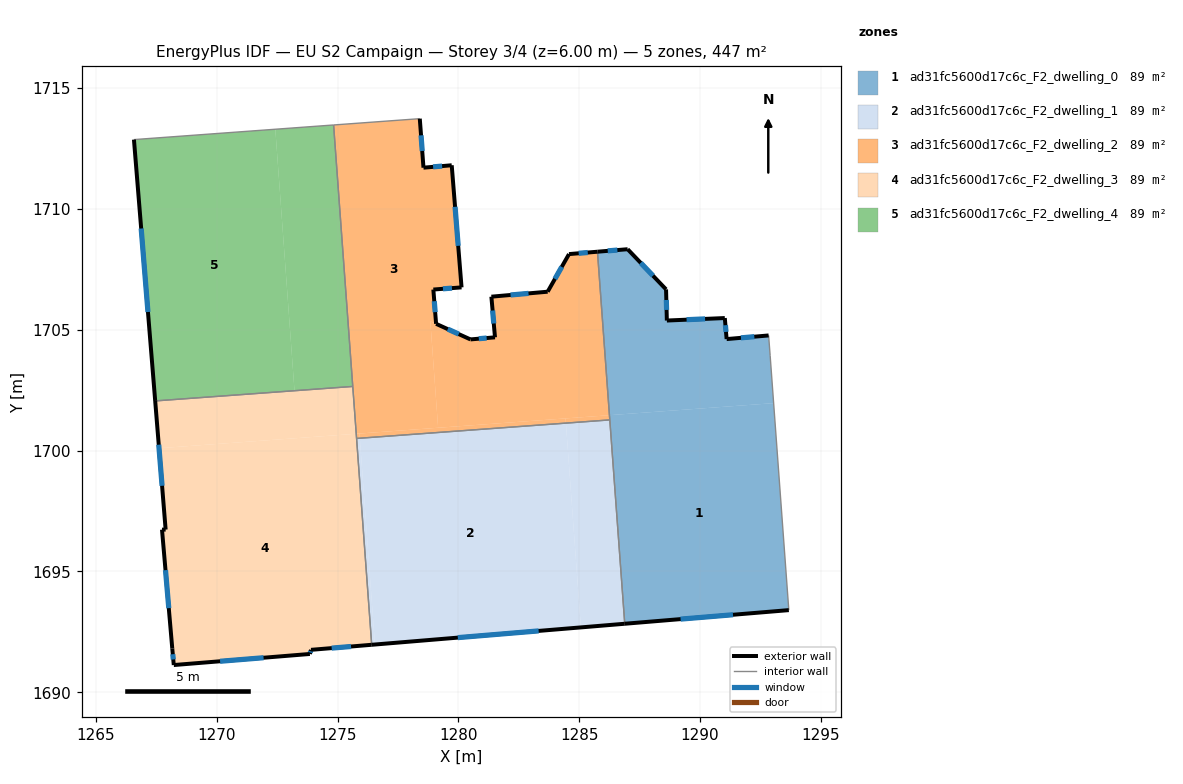
=== STOREY PLAN SPEC (per zone: floor XY polygon, exterior-wall plan segments, windows/doors) ===
zone 1: ad31fc5600d17c6c_F2_dwelling_0  (89.4 m²)
  floor: (1293.04, 1701.96) (1293.67, 1693.40) (1286.88, 1692.84) (1286.25, 1701.47)
  floor: (1291.02, 1705.48) (1291.10, 1704.61) (1292.83, 1704.76) (1292.90, 1703.93) (1293.04, 1701.96) (1286.25, 1701.47) (1285.75, 1708.23) (1287.00, 1708.33) (1288.59, 1706.67) (1288.62, 1705.38)
  exterior wall: (1291.02, 1705.48) – (1288.62, 1705.38)  [2.4 m]
    window: (1290.21, 1705.45) – (1289.44, 1705.42)  [0.7 m²]
  exterior wall: (1291.10, 1704.61) – (1291.02, 1705.48)  [0.9 m]
    window: (1291.07, 1704.91) – (1291.05, 1705.19)  [0.3 m²]
  exterior wall: (1292.83, 1704.76) – (1291.10, 1704.61)  [1.7 m]
    window: (1292.24, 1704.71) – (1291.69, 1704.67)  [0.5 m²]
  exterior wall: (1286.88, 1692.84) – (1293.67, 1693.40)  [6.8 m]
    window: (1289.19, 1693.03) – (1291.36, 1693.21)  [2.1 m²]
  exterior wall: (1287.00, 1708.33) – (1285.75, 1708.23)  [1.3 m]
    window: (1286.58, 1708.30) – (1286.18, 1708.26)  [0.4 m²]
  exterior wall: (1288.59, 1706.67) – (1287.00, 1708.33)  [2.3 m]
    window: (1288.05, 1707.24) – (1287.54, 1707.77)  [0.7 m²]
  exterior wall: (1288.62, 1705.38) – (1288.59, 1706.67)  [1.3 m]
    window: (1288.61, 1705.82) – (1288.60, 1706.23)  [0.4 m²]
  interior walls: 4
zone 2: ad31fc5600d17c6c_F2_dwelling_1  (89.4 m²)
  floor: (1284.45, 1701.14) (1285.07, 1692.69) (1276.55, 1691.98) (1275.92, 1700.51)
  floor: (1286.26, 1701.27) (1286.88, 1692.84) (1285.07, 1692.69) (1284.45, 1701.14)
  floor: (1275.92, 1700.51) (1276.55, 1691.98) (1276.41, 1691.97) (1275.79, 1700.50)
  exterior wall: (1276.41, 1691.97) – (1286.88, 1692.84)  [10.5 m]
    window: (1279.98, 1692.26) – (1283.32, 1692.54)  [3.2 m²]
  interior walls: 3
zone 3: ad31fc5600d17c6c_F2_dwelling_2  (89.4 m²)
  floor: (1285.75, 1708.23) (1286.25, 1701.46) (1279.16, 1700.95) (1278.84, 1705.35) (1279.08, 1705.25) (1280.50, 1704.60) (1281.52, 1704.69) (1281.36, 1706.37) (1283.69, 1706.57) (1284.58, 1708.13)
  floor: (1278.40, 1713.73) (1278.56, 1711.71) (1279.72, 1711.80) (1280.13, 1706.75) (1278.96, 1706.66) (1279.08, 1705.25) (1278.84, 1705.35) (1279.16, 1700.95) (1275.77, 1700.70) (1274.84, 1713.47)
  floor: (1284.43, 1701.33) (1284.45, 1701.14) (1275.92, 1700.51) (1275.91, 1700.71)
  floor: (1275.91, 1700.71) (1275.92, 1700.51) (1275.79, 1700.50) (1275.77, 1700.70)
  floor: (1286.25, 1701.47) (1286.26, 1701.27) (1284.45, 1701.14) (1284.43, 1701.33)
  exterior wall: (1280.50, 1704.60) – (1279.08, 1705.25)  [1.6 m]
    window: (1280.02, 1704.82) – (1279.56, 1705.03)  [0.5 m²]
  exterior wall: (1281.52, 1704.69) – (1280.50, 1704.60)  [1.0 m]
    window: (1281.17, 1704.66) – (1280.84, 1704.63)  [0.3 m²]
  exterior wall: (1281.36, 1706.37) – (1281.52, 1704.69)  [1.7 m]
    window: (1281.42, 1705.80) – (1281.46, 1705.26)  [0.5 m²]
  exterior wall: (1283.69, 1706.57) – (1281.36, 1706.37)  [2.3 m]
    window: (1282.90, 1706.50) – (1282.16, 1706.44)  [0.7 m²]
  exterior wall: (1284.58, 1708.13) – (1283.69, 1706.57)  [1.8 m]
    window: (1284.28, 1707.60) – (1283.99, 1707.10)  [0.5 m²]
  exterior wall: (1285.75, 1708.23) – (1284.58, 1708.13)  [1.2 m]
    window: (1285.35, 1708.19) – (1284.98, 1708.16)  [0.4 m²]
  exterior wall: (1278.56, 1711.71) – (1278.40, 1713.73)  [2.0 m]
    window: (1278.50, 1712.40) – (1278.46, 1713.04)  [0.6 m²]
  exterior wall: (1279.72, 1711.80) – (1278.56, 1711.71)  [1.2 m]
    window: (1279.33, 1711.77) – (1278.95, 1711.74)  [0.4 m²]
  exterior wall: (1280.13, 1706.75) – (1279.72, 1711.80)  [5.1 m]
    window: (1279.99, 1708.47) – (1279.86, 1710.09)  [1.6 m²]
  exterior wall: (1278.96, 1706.66) – (1280.13, 1706.75)  [1.2 m]
    window: (1279.36, 1706.69) – (1279.73, 1706.72)  [0.4 m²]
  exterior wall: (1279.08, 1705.25) – (1278.96, 1706.66)  [1.4 m]
    window: (1279.04, 1705.73) – (1279.00, 1706.18)  [0.4 m²]
  interior walls: 5
zone 4: ad31fc5600d17c6c_F2_dwelling_3  (89.4 m²)
  floor: (1275.77, 1700.70) (1276.41, 1691.97) (1273.90, 1691.76) (1273.86, 1691.59) (1268.22, 1691.13) (1268.16, 1691.81) (1267.74, 1696.73) (1267.89, 1696.73) (1267.61, 1700.10)
  floor: (1275.63, 1702.65) (1275.77, 1700.70) (1267.61, 1700.10) (1267.46, 1702.05)
  exterior wall: (1268.16, 1691.81) – (1268.22, 1691.13)  [0.7 m]
    window: (1268.18, 1691.58) – (1268.20, 1691.36)  [0.2 m²]
  exterior wall: (1267.74, 1696.73) – (1268.16, 1691.81)  [4.9 m]
    window: (1267.88, 1695.05) – (1268.02, 1693.48)  [1.5 m²]
  exterior wall: (1267.89, 1696.73) – (1267.74, 1696.73)  [0.2 m]
  exterior wall: (1267.46, 1702.05) – (1267.89, 1696.73)  [5.3 m]
    window: (1267.60, 1700.24) – (1267.74, 1698.54)  [1.6 m²]
  exterior wall: (1273.90, 1691.76) – (1276.41, 1691.97)  [2.5 m]
    window: (1274.76, 1691.83) – (1275.56, 1691.89)  [0.8 m²]
  exterior wall: (1273.86, 1691.59) – (1273.90, 1691.76)  [0.2 m]
    window: (1273.87, 1691.64) – (1273.89, 1691.70)  [0.1 m²]
  exterior wall: (1268.22, 1691.13) – (1273.86, 1691.59)  [5.6 m]
    window: (1270.14, 1691.28) – (1271.94, 1691.43)  [1.7 m²]
  interior walls: 3
zone 5: ad31fc5600d17c6c_F2_dwelling_4  (89.4 m²)
  floor: (1272.43, 1713.29) (1273.22, 1702.48) (1267.46, 1702.05) (1266.58, 1712.87)
  floor: (1274.84, 1713.47) (1275.63, 1702.65) (1273.22, 1702.48) (1272.43, 1713.29)
  exterior wall: (1266.58, 1712.87) – (1267.46, 1702.05)  [10.8 m]
    window: (1266.88, 1709.19) – (1267.16, 1705.73)  [3.3 m²]
  interior walls: 3

=== DERIVED (storey summary) ===
Building: EU S2 Campaign
Storey: 3 of 4  (floor level z = 6.00 m)
Storey gross floor area: 446.9 m²
Zones on this storey: 5
  - ad31fc5600d17c6c_F2_dwelling_0: floor 89.4 m²; exterior wall 16.7 m (50.0 m²); 7 window(s) 5.1 m²; WWR 10.2%
  - ad31fc5600d17c6c_F2_dwelling_1: floor 89.4 m²; exterior wall 10.5 m (31.5 m²); 1 window(s) 3.2 m²; WWR 10.2%
  - ad31fc5600d17c6c_F2_dwelling_2: floor 89.4 m²; exterior wall 20.4 m (61.3 m²); 11 window(s) 6.3 m²; WWR 10.2%
  - ad31fc5600d17c6c_F2_dwelling_3: floor 89.4 m²; exterior wall 19.5 m (58.4 m²); 6 window(s) 5.9 m²; WWR 10.1%
  - ad31fc5600d17c6c_F2_dwelling_4: floor 89.4 m²; exterior wall 10.8 m (32.5 m²); 1 window(s) 3.3 m²; WWR 10.2%
Zone adjacency (shared interzone walls):
  - ad31fc5600d17c6c_F2_dwelling_0 ↔ ad31fc5600d17c6c_F2_dwelling_1
  - ad31fc5600d17c6c_F2_dwelling_0 ↔ ad31fc5600d17c6c_F2_dwelling_2
  - ad31fc5600d17c6c_F2_dwelling_1 ↔ ad31fc5600d17c6c_F2_dwelling_2
  - ad31fc5600d17c6c_F2_dwelling_1 ↔ ad31fc5600d17c6c_F2_dwelling_3
  - ad31fc5600d17c6c_F2_dwelling_2 ↔ ad31fc5600d17c6c_F2_dwelling_3
  - ad31fc5600d17c6c_F2_dwelling_2 ↔ ad31fc5600d17c6c_F2_dwelling_4
  - ad31fc5600d17c6c_F2_dwelling_3 ↔ ad31fc5600d17c6c_F2_dwelling_4